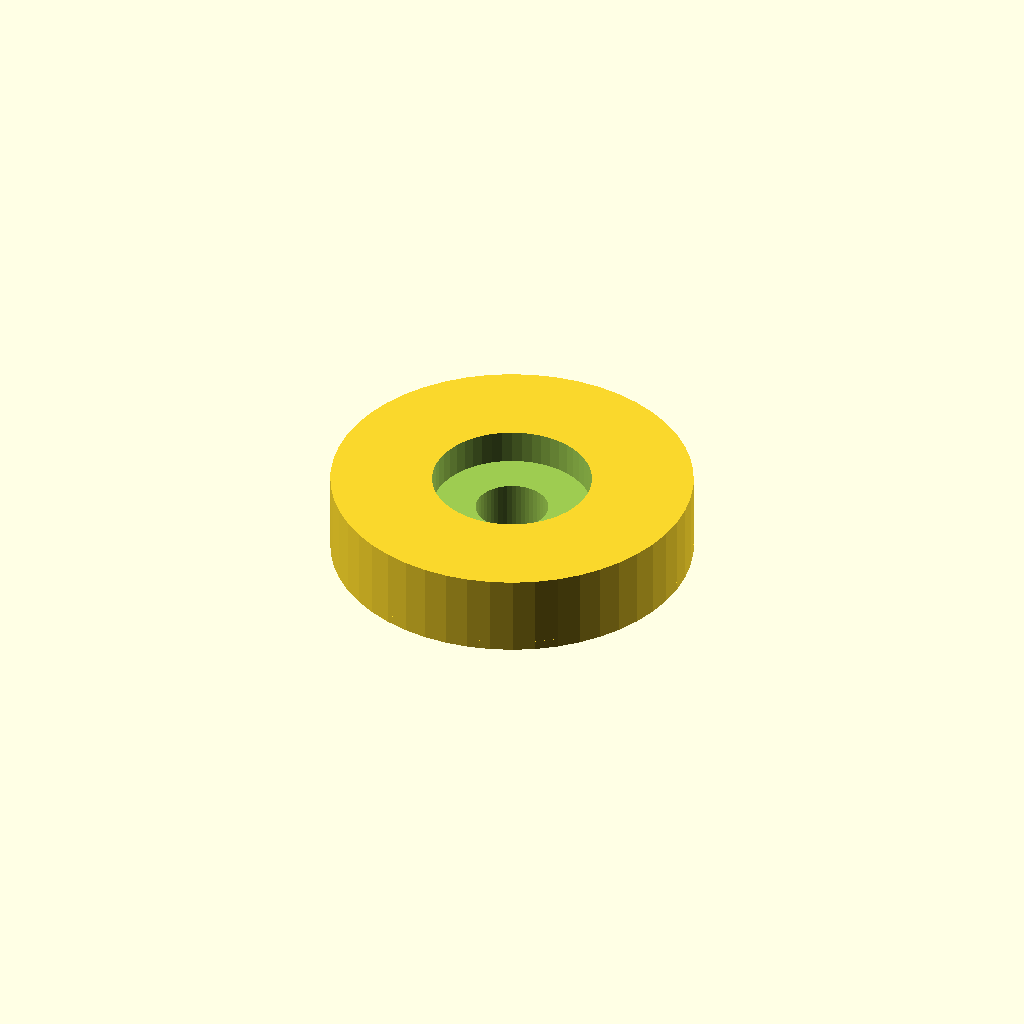
Cell 1: rendered with the file's own defaults.
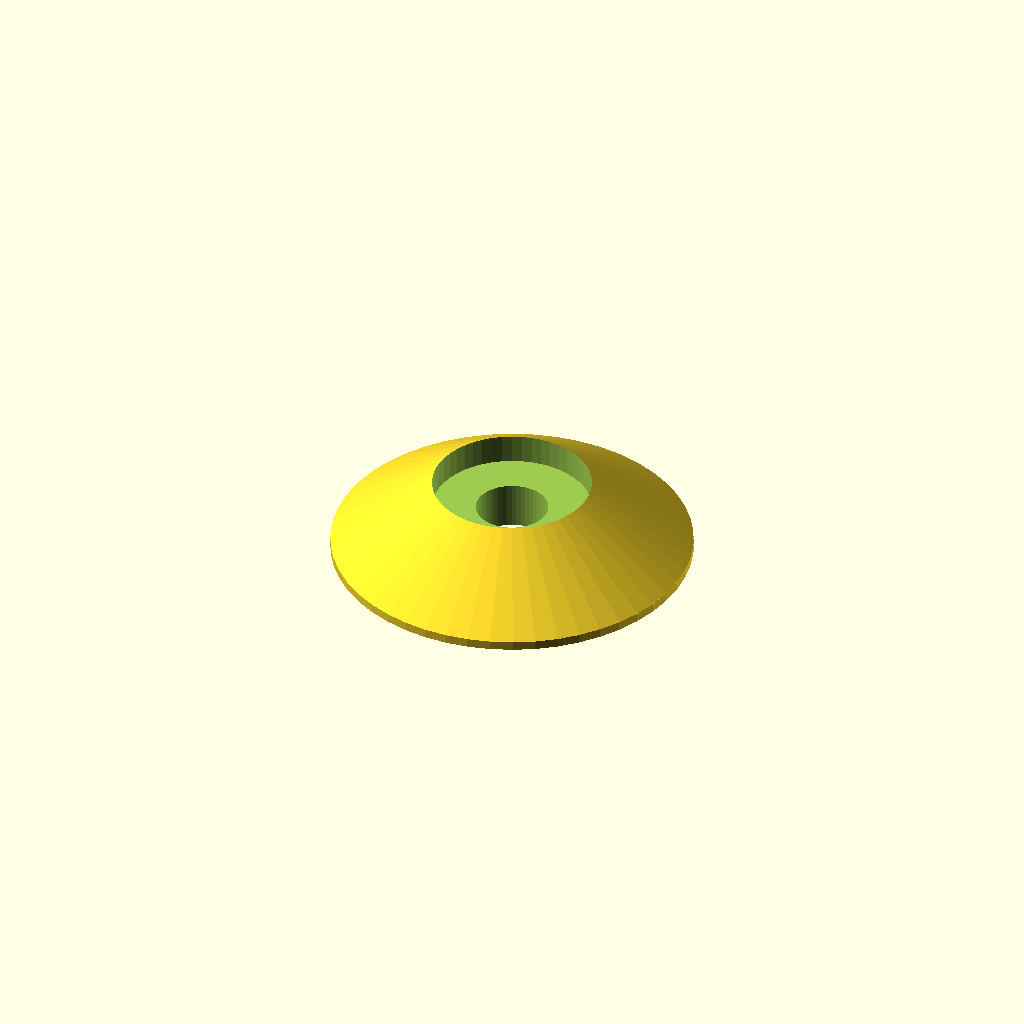
Cell 2 — Washer_Type set to 2, the other parameters unchanged.
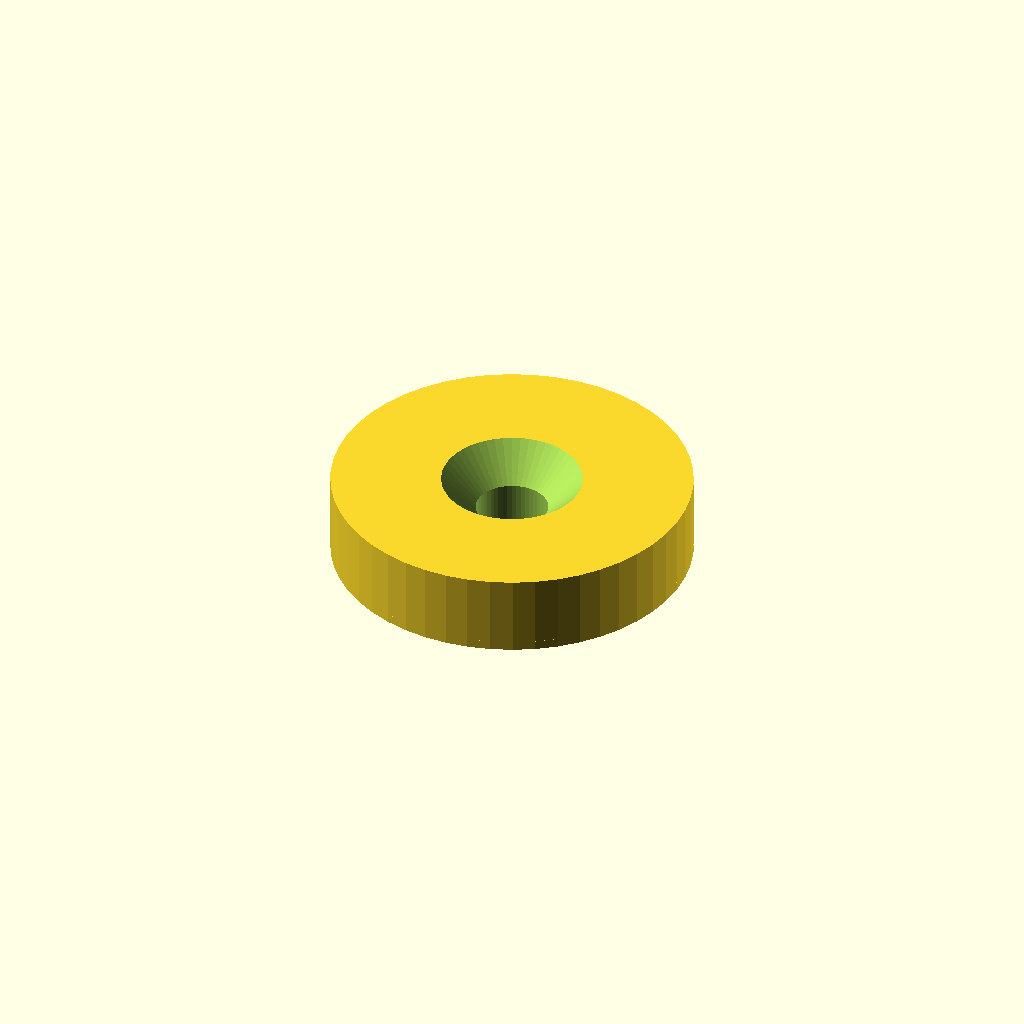
Cell 3: the same model with Screw_Head_Type = 2.
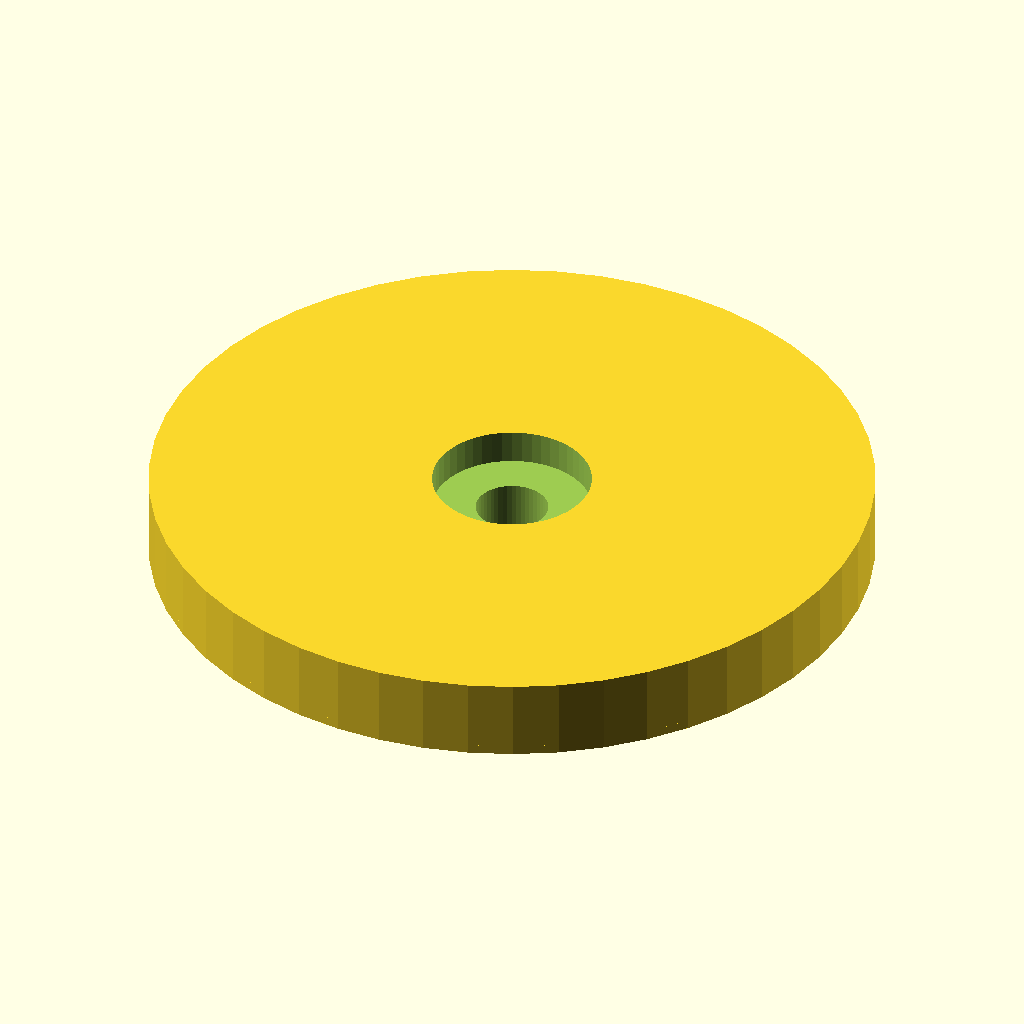
Cell 4 — Washer_Diameter set to 40, the other parameters unchanged.
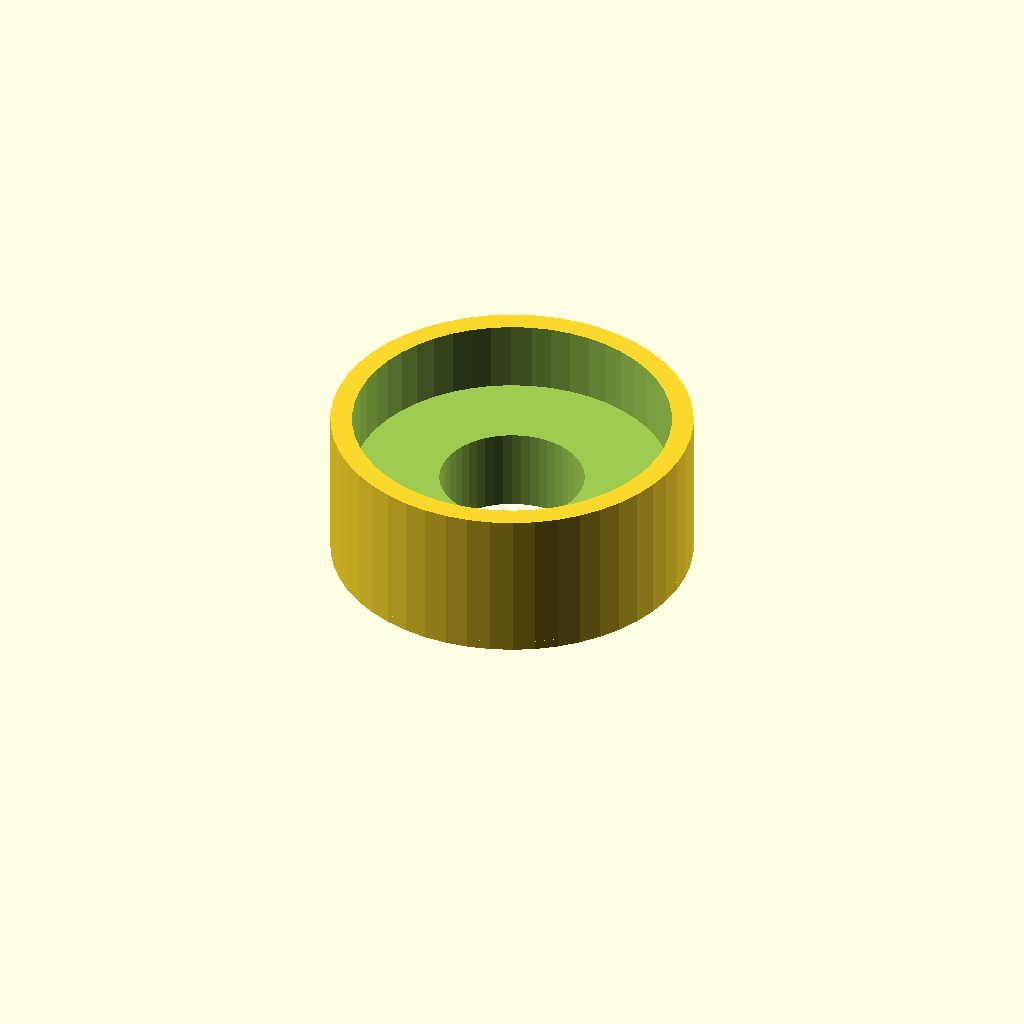
Cell 5: Screw_Gauge = 8 (everything else at default).
All cells are drawn from one camera (rotation 55°, 0°, 25°, orthographic, colour scheme Cornfield), so only the parameter changes between them.
Source of the model, inputs/thingiverse/thing-3373671/files/finish_washer.scad:
// finish_washer.scad
// library for parametric finishing washer, button, ring, pad, accent
// Author: Tony Z. Tonchev, Michigan (USA) 
// last update: November 2018

// Washer diameter (in mm): 3x or larger than Screw Gauge.
Washer_Diameter = 20;

// General washer shape
Washer_Type = 1; //[1:CYLINDER, 2:CONE, 3:CHAMFER, 4:DOME]

// Screw shaft diameter (in mm): #4-3mm, #6-3.5mm, #8-4mm, #9-4.5mm, #10-5mm
Screw_Gauge = 4;

// General screw head type
Screw_Head_Type = 1; //[1:FLUSH, 2:RECESSED]

/* [Hidden] */

$fn=50;
TZT_Rad = Washer_Diameter/2;
TZT_Sad = Screw_Gauge/2;
TZT_Thk = Screw_Gauge;
TZT_Wty = Washer_Type;
TZT_Sty = Screw_Head_Type;

difference () {
    TZT_Washer ();
    TZT_Hole ();
}

//-----------------

module TZT_Washer () {
    translate ([0,0,-0.5]) cylinder (0.5, TZT_Rad, TZT_Rad);
    if (TZT_Wty==2) {
        cylinder (TZT_Thk, TZT_Rad, TZT_Sad*2);
    } else if (TZT_Wty==3) {
        cylinder (TZT_Thk*0.7, TZT_Rad, TZT_Rad);
        translate ([0,0,TZT_Thk*0.7]) cylinder (TZT_Thk*0.3, TZT_Rad, TZT_Rad-TZT_Thk*0.3);
    } else if (TZT_Wty==4) {
        difference () {
            scale ([1,1,TZT_Thk/TZT_Rad]) sphere (TZT_Rad);
            translate ([0,0,-TZT_Thk]) cylinder (TZT_Thk, TZT_Rad, TZT_Rad);
        }
    } else {
        cylinder (TZT_Thk, TZT_Rad, TZT_Rad);
    }
}

module TZT_Hole () {
    translate ([0,0,-1]) cylinder (TZT_Thk*9, TZT_Sad, TZT_Sad);
    if (TZT_Sty==2) {
        translate  ([0,0,TZT_Sad+0.1]) cylinder (TZT_Sad, TZT_Sad, TZT_Sad*2);
    } else {
        translate  ([0,0,TZT_Sad+0.1]) cylinder (TZT_Sad, TZT_Sad*2.2, TZT_Sad*2.2);
    }
}
Customizer parameters (derived from the source; name, type, default, range or options):
Washer_Diameter: number, default 20
Washer_Type: number, default 1, options 1, 2, 3, 4
Screw_Gauge: number, default 4
Screw_Head_Type: number, default 1, options 1, 2
